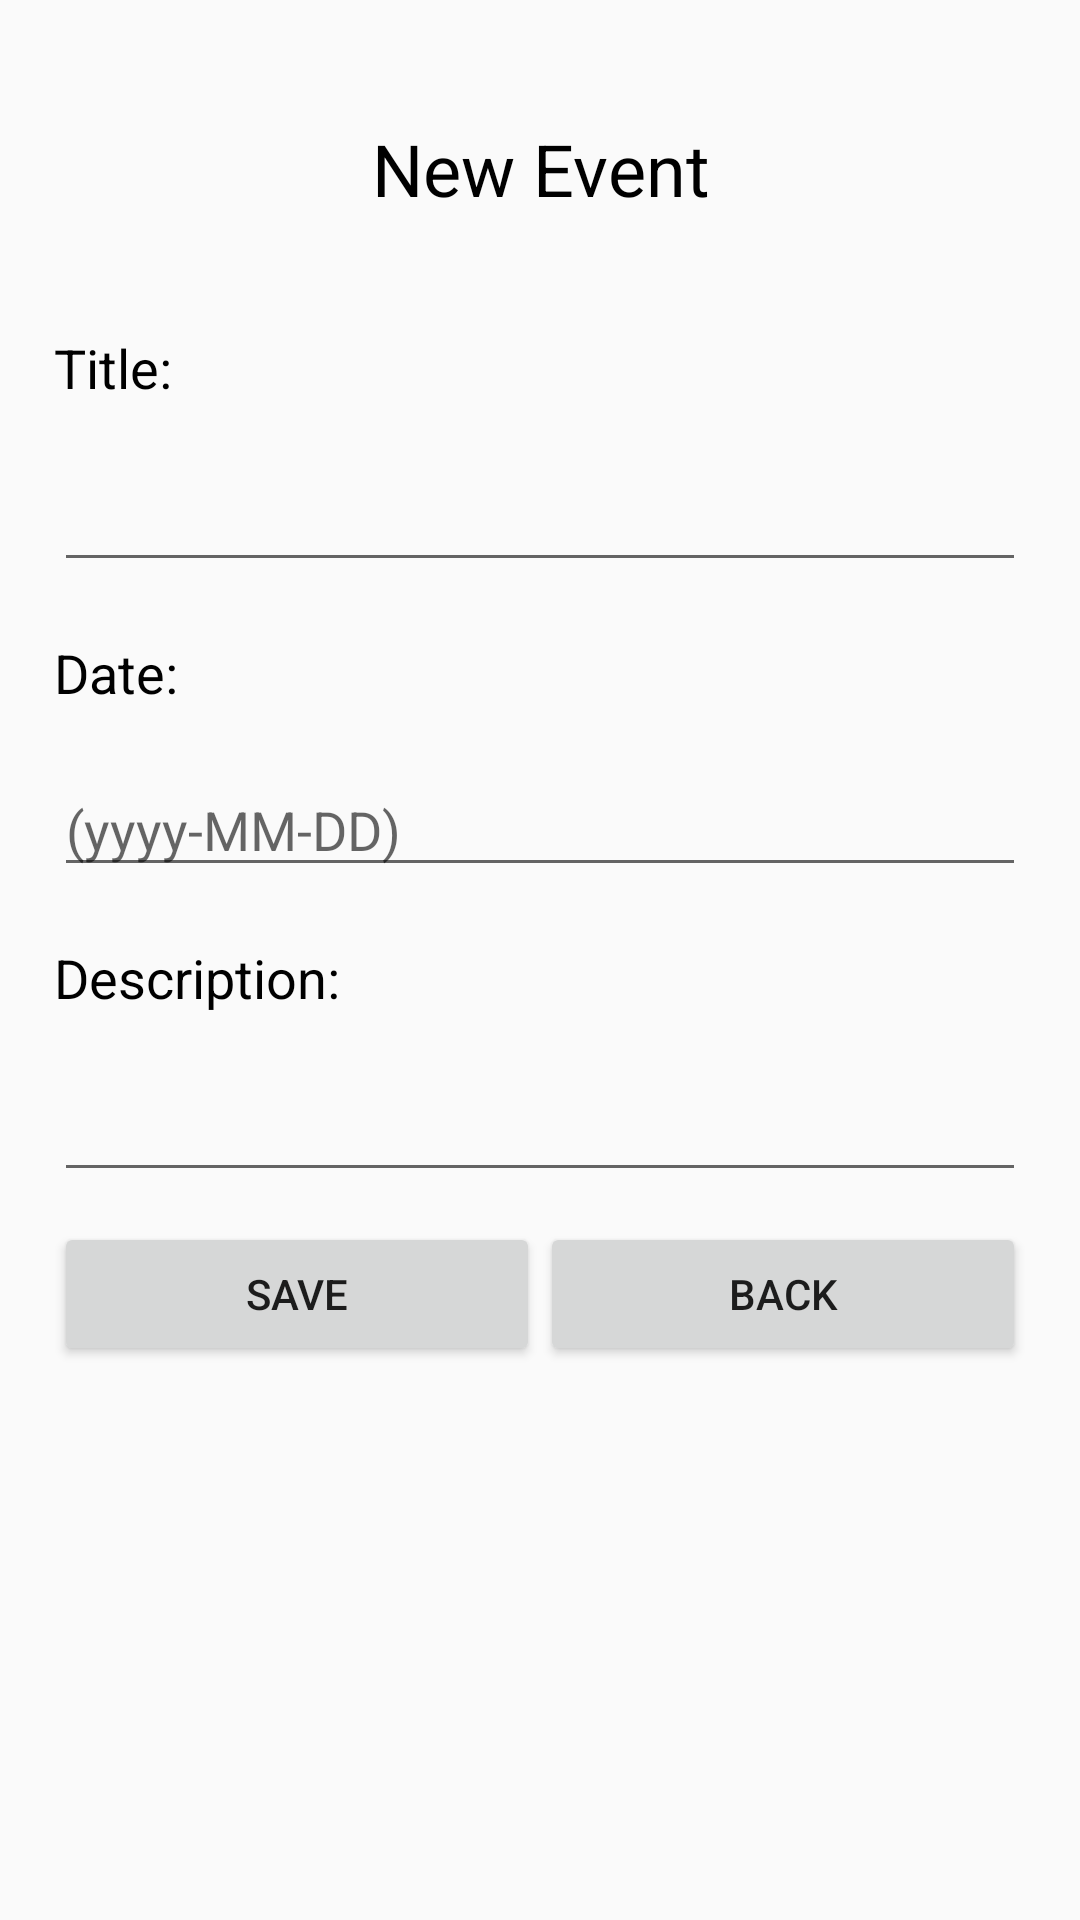

Reconstruct the res/layout file that produces this screen, plus the resources it refers to.
<!-- AndroidManifest.xml: application theme AppTheme -->
<!-- res/layout/activity_add_event.xml -->
<?xml version="1.0" encoding="utf-8"?>
<LinearLayout xmlns:android="http://schemas.android.com/apk/res/android"
    xmlns:app="http://schemas.android.com/apk/res-auto"
    xmlns:tools="http://schemas.android.com/tools"
    android:id="@+id/addEventActivity"
    android:layout_width="match_parent"
    android:layout_height="match_parent"
    android:orientation="vertical"
    android:paddingStart="18dp"
    android:paddingEnd="18dp"
    tools:context=".addEvent">


    <TextView
        android:id="@+id/textView4"
        android:layout_width="match_parent"
        android:layout_height="wrap_content"
        android:layout_marginTop="40dp"
        android:paddingBottom="20dp"
        android:text="@string/newEvent"
        android:textAlignment="center"
        android:textColor="@android:color/black"
        android:textSize="24sp"
        app:layout_constraintEnd_toEndOf="parent"
        app:layout_constraintStart_toStartOf="parent"
        app:layout_constraintTop_toTopOf="parent" />

    <ScrollView
        android:layout_width="match_parent"
        android:layout_height="match_parent">

        <LinearLayout
            android:layout_width="match_parent"
            android:layout_height="wrap_content"
            android:orientation="vertical">

            <TextView
                android:id="@+id/textView"
                style="@style/titleStyle"
                android:layout_width="wrap_content"
                android:layout_height="wrap_content"
                android:text="@string/title" />

            <EditText
                android:id="@+id/editTxtTitle"
                android:layout_width="match_parent"
                android:layout_height="wrap_content"
                android:ems="10"
                android:inputType="textPersonName" />

            <TextView
                android:id="@+id/textView2"
                style="@style/titleStyle"
                android:layout_width="wrap_content"
                android:layout_height="wrap_content"
                android:text="@string/date"
                android:textSize="18sp" />

            <EditText
                android:id="@+id/editTxtDate"
                android:layout_width="match_parent"
                android:layout_height="wrap_content"
                android:ems="10"
                android:hint="@string/dateFormat"
                android:inputType="date" />

            <TextView
                android:id="@+id/textView3"
                style="@style/titleStyle"
                android:layout_width="wrap_content"
                android:layout_height="wrap_content"
                android:text="@string/descrip"
                android:textSize="18sp" />

            <EditText
                android:id="@+id/editTxtDescription"
                android:layout_width="match_parent"
                android:layout_height="wrap_content"
                android:ems="10"
                android:inputType="textMultiLine"
                android:maxLines="5" />

            <LinearLayout
                android:id="@+id/LinearLayout"
                android:layout_width="match_parent"
                android:layout_height="wrap_content"
                android:layout_alignParentBottom="true"
                android:paddingTop="10dp">

                <Button
                    android:id="@+id/btnSave"
                    android:layout_width="match_parent"
                    android:layout_height="wrap_content"
                    android:layout_weight="1"
                    android:text="@string/save"></Button>

                <Button
                    android:id="@+id/btnGoBack"
                    android:layout_width="match_parent"
                    android:layout_height="wrap_content"
                    android:layout_weight="1"
                    android:text="@string/back"></Button>
            </LinearLayout>
        </LinearLayout>
    </ScrollView>


</LinearLayout>
<!-- resources referenced by this layout -->
<resources>
  <string name="back">Back</string>
  <string name="date">Date: </string>
  <string name="dateFormat">(yyyy-MM-DD)</string>
  <string name="descrip">Description: </string>
  <string name="newEvent">New Event</string>
  <string name="save">Save</string>
  <string name="title">Title: </string>
  <style name="titleStyle">
          <item name="android:textColor">@android:color/black</item>
          <item name="android:textSize">18sp</item>
          <item name="android:paddingTop">18dp</item>
          <item name="android:paddingBottom">18dp</item>
      </style>
  <style name="AppTheme" parent="Theme.AppCompat.Light.DarkActionBar">
          
          <item name="colorPrimary">@color/colorPrimary</item>
          <item name="colorPrimaryDark">@color/colorPrimaryDark</item>
          <item name="colorAccent">@color/colorAccent</item>
      </style>
  <!-- not gathered from this repository: default colours our renderer supplied (Android Studio template values) -->
  <color name="colorPrimary">#FF6200EE</color>
  <color name="colorPrimaryDark">#FF3700B3</color>
  <color name="colorAccent">#FF03DAC5</color>
</resources>
